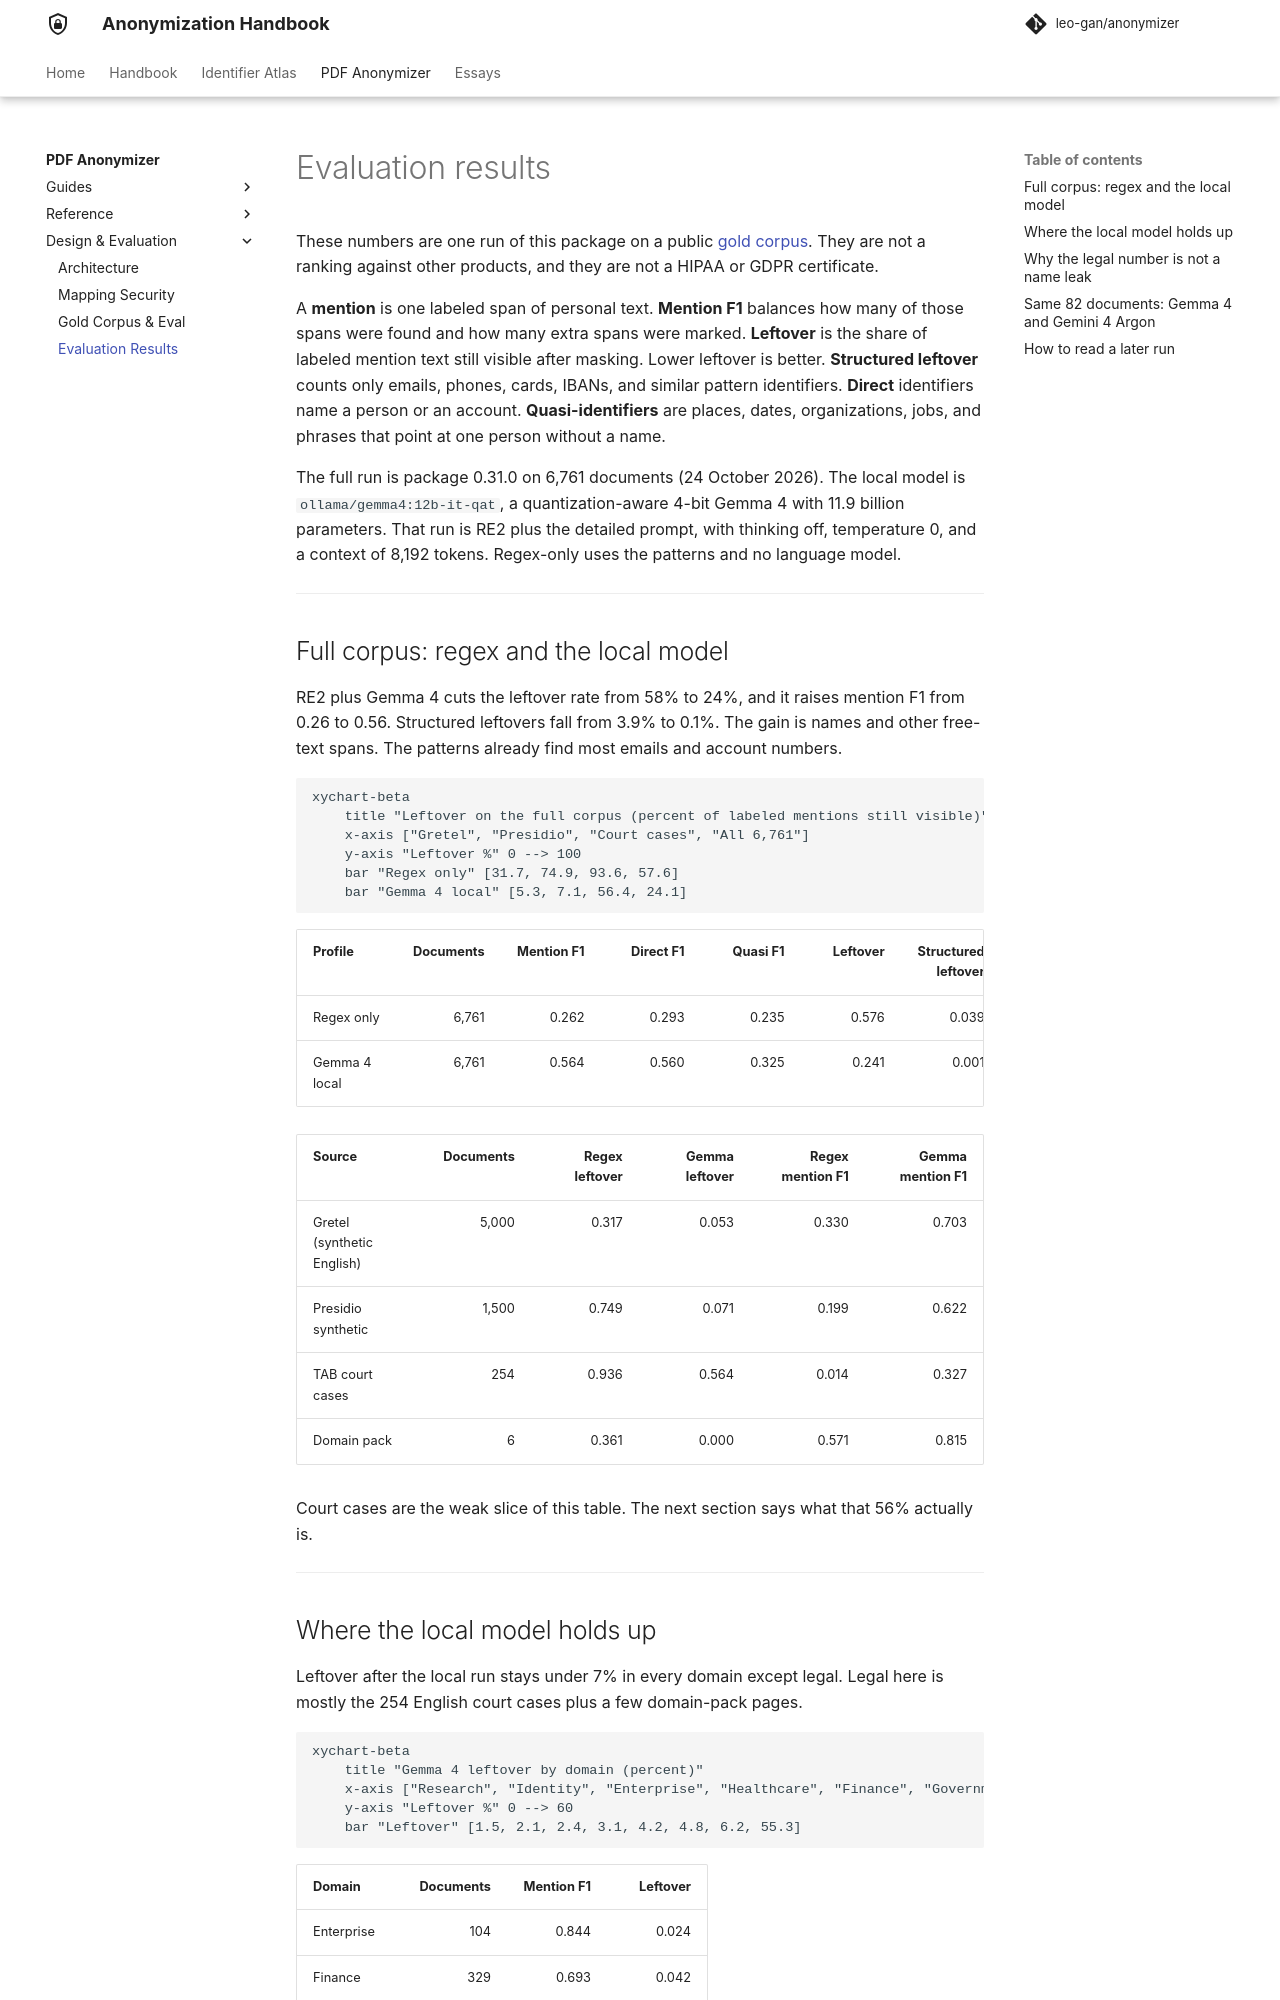

repository: leo-gan/anonymizer · page: project/eval-results/index.html · generator: mkdocs

---
description: Measured mention F1 and leftover rates for regex-only, local Gemma 4 12B, and Gemini 4 Argon across 6,761 public benchmark documents.
---

# Evaluation results

These numbers are one run of this package on a public [gold corpus](terminology.md#gold-corpus). They are not a ranking against other products, and they are not a HIPAA or GDPR certificate.

A **mention** is one labeled span of personal text. **Mention F1** balances how many of those spans were found and how many extra spans were marked. **Leftover** is the share of labeled mention text still visible after masking. Lower leftover is better. **Structured leftover** counts only emails, phones, cards, IBANs, and similar pattern identifiers. **Direct** identifiers name a person or an account. **Quasi-identifiers** are places, dates, organizations, jobs, and phrases that point at one person without a name.

The full run is package 0.31.0 on 6,761 documents (24 October 2026). The local model is `ollama/gemma4:12b-it-qat`, a quantization-aware 4-bit Gemma 4 with 11.9 billion parameters. That run is RE2 plus the detailed prompt, with thinking off, temperature 0, and a context of 8,192 tokens. Regex-only uses the patterns and no language model.

---

## Full corpus: regex and the local model

RE2 plus Gemma 4 cuts the leftover rate from 58% to 24%, and it raises mention F1 from 0.26 to 0.56. Structured leftovers fall from 3.9% to 0.1%. The gain is names and other free-text spans. The patterns already find most emails and account numbers.

```mermaid
xychart-beta
    title "Leftover on the full corpus (percent of labeled mentions still visible)"
    x-axis ["Gretel", "Presidio", "Court cases", "All 6,761"]
    y-axis "Leftover %" 0 --> 100
    bar "Regex only" [31.7, 74.9, 93.6, 57.6]
    bar "Gemma 4 local" [5.3, 7.1, 56.4, 24.1]
```

| Profile | Documents | Mention F1 | Direct F1 | Quasi F1 | Leftover | Structured leftover |
|---|---:|---:|---:|---:|---:|---:|
| Regex only | 6,761 | 0.262 | 0.293 | 0.235 | 0.576 | 0.039 |
| Gemma 4 local | 6,761 | 0.564 | 0.560 | 0.325 | 0.241 | 0.001 |

| Source | Documents | Regex leftover | Gemma leftover | Regex mention F1 | Gemma mention F1 |
|---|---:|---:|---:|---:|---:|
| Gretel (synthetic English) | 5,000 | 0.317 | 0.053 | 0.330 | 0.703 |
| Presidio synthetic | 1,500 | 0.749 | 0.071 | 0.199 | 0.622 |
| TAB court cases | 254 | 0.936 | 0.564 | 0.014 | 0.327 |
| Domain pack | 6 | 0.361 | 0.000 | 0.571 | 0.815 |

Court cases are the weak slice of this table. The next section says what that 56% actually is.

---
